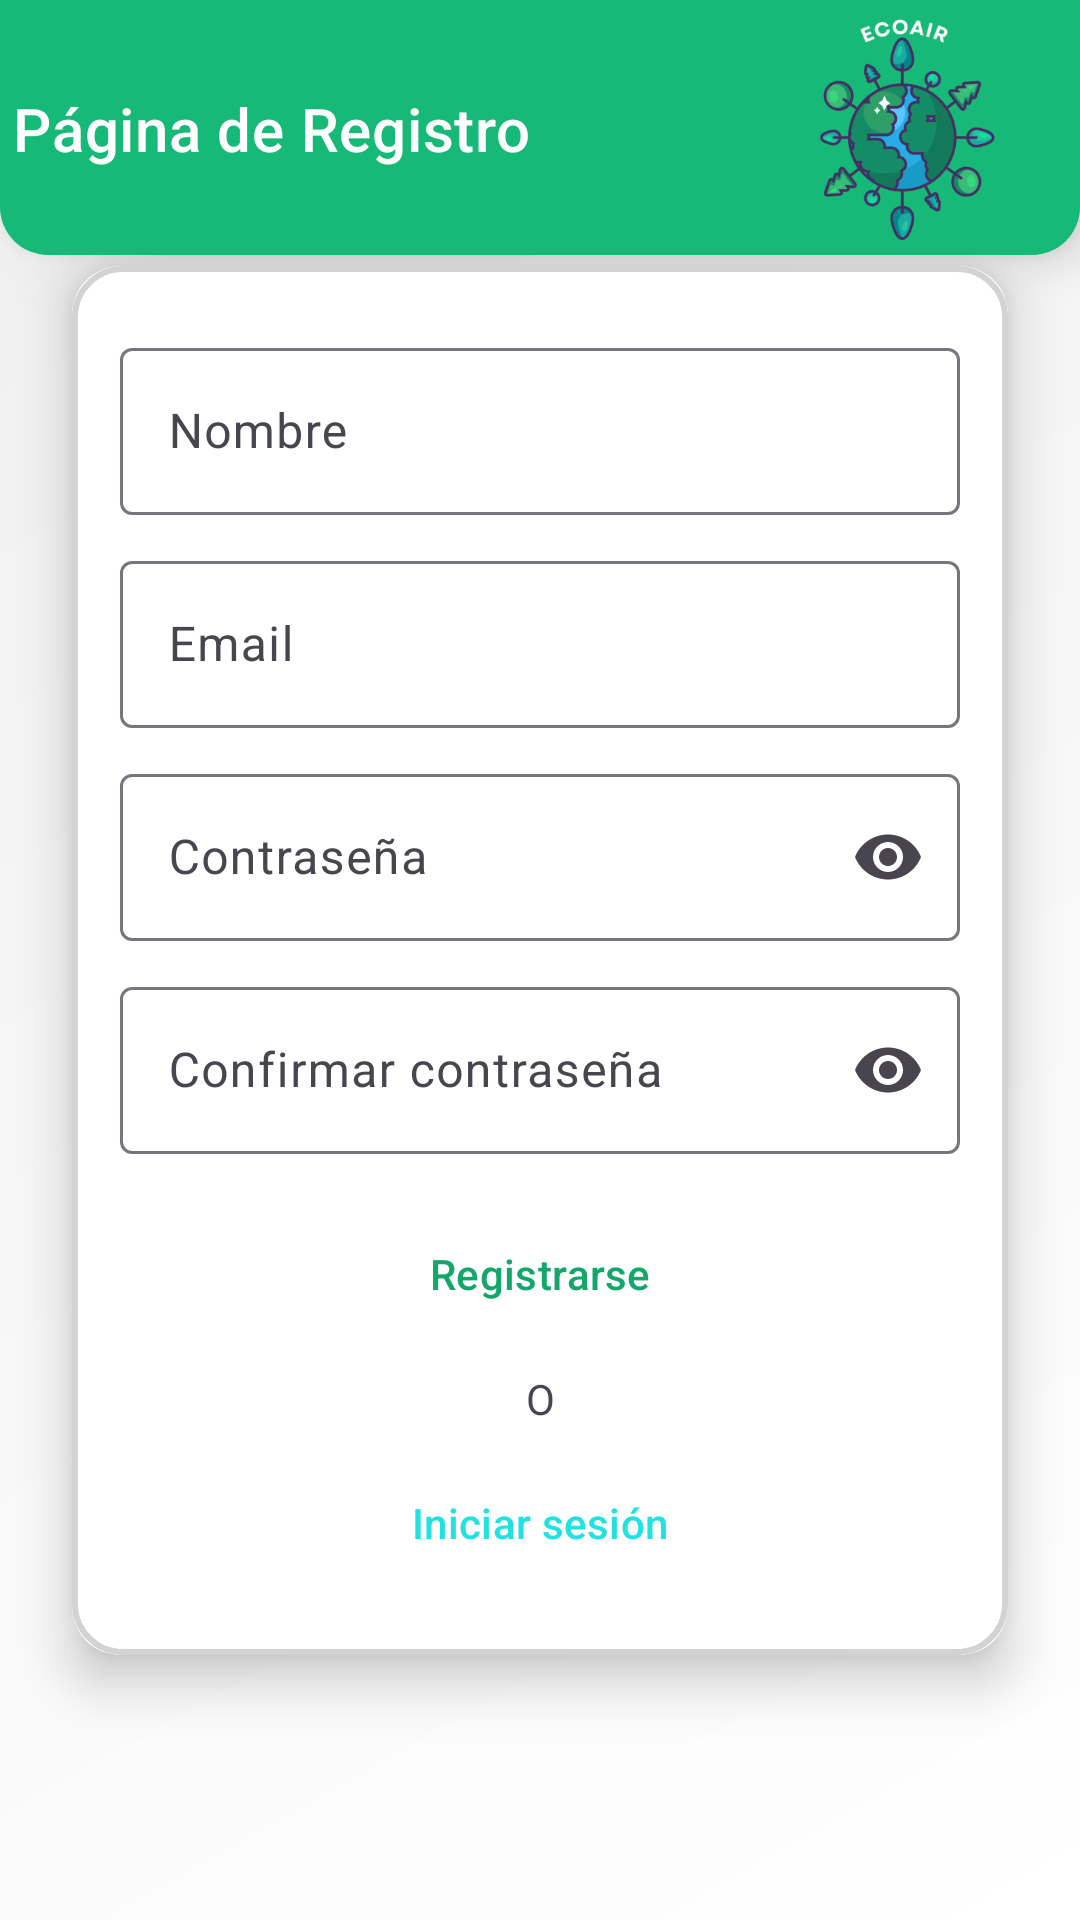

Produce the Android XML layout that renders to this screen, including the resource entries it uses.
<!-- AndroidManifest.xml: application theme Theme.EcoAir -->
<!-- res/layout/activity_register.xml -->
<androidx.constraintlayout.widget.ConstraintLayout xmlns:android="http://schemas.android.com/apk/res/android"
    xmlns:app="http://schemas.android.com/apk/res-auto"
    xmlns:tools="http://schemas.android.com/tools"
    android:layout_width="match_parent"
    android:layout_height="match_parent"
    android:background="@drawable/background_gradient">

    <androidx.constraintlayout.widget.ConstraintLayout
        android:id="@+id/navbar"
        android:layout_width="0dp"
        android:layout_height="wrap_content"
        android:background="@drawable/navbar_background"
        android:padding="5dp"
        app:layout_constraintTop_toTopOf="parent"
        app:layout_constraintStart_toStartOf="parent"
        android:elevation="10dp"
        app:layout_constraintEnd_toEndOf="parent">


        <TextView
            android:id="@+id/registrationTitleTextView"
            android:layout_width="264dp"
            android:layout_height="27dp"
            android:text="@string/registration_page"
            android:textAppearance="?attr/textAppearanceHeadline6"
            android:textColor="@color/colorWhite"
            app:layout_constraintBottom_toBottomOf="parent"
            app:layout_constraintEnd_toStartOf="@+id/logoImageView"
            app:layout_constraintHorizontal_bias="0.222"
            app:layout_constraintStart_toStartOf="parent"
            app:layout_constraintTop_toTopOf="parent"
            app:layout_constraintVertical_bias="0.509" />

        <ImageView
            android:id="@+id/logoImageView"
            android:layout_width="75dp"
            android:layout_height="75dp"
            android:layout_marginEnd="16dp"
            android:src="@mipmap/ic_ecoair_logo_foreground"
            app:layout_constraintBottom_toBottomOf="parent"
            app:layout_constraintEnd_toEndOf="parent"
            app:layout_constraintTop_toTopOf="parent" />

    </androidx.constraintlayout.widget.ConstraintLayout>

    <androidx.cardview.widget.CardView
        android:id="@+id/registrationCard"
        android:layout_width="0dp"
        android:layout_height="wrap_content"
        android:layout_marginStart="24dp"
        android:layout_marginEnd="24dp"
        app:cardCornerRadius="16dp"
        app:cardElevation="10dp"
        app:layout_constraintBottom_toBottomOf="parent"
        app:layout_constraintEnd_toEndOf="parent"
        app:layout_constraintStart_toStartOf="parent"
        app:layout_constraintTop_toTopOf="parent"
        app:layout_constraintVertical_bias="0.5">

        <LinearLayout
            android:layout_width="match_parent"
            android:layout_height="wrap_content"
            android:orientation="vertical"
            android:background="@drawable/card_background"
            android:paddingHorizontal="16dp"
            android:paddingVertical="20dp">

            
            <com.google.android.material.textfield.TextInputLayout
                android:id="@+id/nameTextInputLayout"
                style="@style/Widget.Material3.TextInputLayout.OutlinedBox"
                android:layout_width="match_parent"
                android:layout_height="wrap_content"
                app:hintTextAppearance="@style/TextAppearance.Material3.BodyLarge">

                <com.google.android.material.textfield.TextInputEditText
                    android:id="@+id/nameEditText"
                    android:layout_width="match_parent"
                    android:layout_height="wrap_content"
                    android:hint="@string/name"
                    android:inputType="textPersonName" />

            </com.google.android.material.textfield.TextInputLayout>

            <com.google.android.material.textfield.TextInputLayout
                android:id="@+id/emailTextInputLayout"
                style="@style/Widget.Material3.TextInputLayout.OutlinedBox"
                android:layout_width="match_parent"
                android:layout_height="wrap_content"
                android:layout_marginTop="8dp"
                app:hintTextAppearance="@style/TextAppearance.Material3.BodyLarge">

                <com.google.android.material.textfield.TextInputEditText
                    android:id="@+id/emailEditText"
                    android:layout_width="match_parent"
                    android:layout_height="wrap_content"
                    android:hint="@string/email"
                    android:inputType="textEmailAddress" />

            </com.google.android.material.textfield.TextInputLayout>

            
            <com.google.android.material.textfield.TextInputLayout
                android:id="@+id/passwordTextInputLayout"
                style="@style/Widget.Material3.TextInputLayout.OutlinedBox"
                android:layout_width="match_parent"
                android:layout_height="wrap_content"
                android:layout_marginTop="8dp"
                app:endIconMode="password_toggle"
                app:hintTextAppearance="@style/TextAppearance.Material3.BodyLarge">

                <com.google.android.material.textfield.TextInputEditText
                    android:id="@+id/passwordEditText"
                    android:layout_width="match_parent"
                    android:layout_height="wrap_content"
                    android:hint="@string/password"
                    android:inputType="textPassword" />

            </com.google.android.material.textfield.TextInputLayout>

            
            <com.google.android.material.textfield.TextInputLayout
                android:id="@+id/confirmPasswordTextInputLayout"
                style="@style/Widget.Material3.TextInputLayout.OutlinedBox"
                android:layout_width="match_parent"
                android:layout_height="wrap_content"
                android:layout_marginTop="8dp"
                app:endIconMode="password_toggle"
                app:hintTextAppearance="@style/TextAppearance.Material3.BodyLarge">

                <com.google.android.material.textfield.TextInputEditText
                    android:id="@+id/confirmPasswordEditText"
                    android:layout_width="match_parent"
                    android:layout_height="wrap_content"
                    android:hint="@string/confirm_password"
                    android:inputType="textPassword" />

            </com.google.android.material.textfield.TextInputLayout>

            
            <Button
                android:id="@+id/registerButton"
                style="@style/Widget.Material3.Button.OutlinedButton"
                android:layout_width="match_parent"
                android:layout_height="wrap_content"
                android:layout_marginTop="16dp"
                android:text="@string/register"
                android:textColor="@color/colorGreenPositive" />

            <TextView
                android:id="@+id/orTextView"
                android:layout_width="match_parent"
                android:layout_height="wrap_content"
                android:layout_marginTop="8dp"
                android:gravity="center_horizontal"
                android:text="O" />

            <Button
                android:id="@+id/loginRedirectTextView"
                style="@style/Widget.Material3.Button.OutlinedButton"
                android:layout_width="match_parent"
                android:layout_height="wrap_content"
                android:layout_marginTop="8dp"
                android:text="@string/login"
                android:textColor="@color/colorAccent" />

        </LinearLayout>
    </androidx.cardview.widget.CardView>

</androidx.constraintlayout.widget.ConstraintLayout>
<!-- resources referenced by this layout -->
<resources>
  <color name="colorAccent">#21E1E1</color>
  <color name="colorGreenPositive">#14A76C</color>
  <color name="colorWhite">#FFFFFF</color>
  <!-- drawable background_gradient (drawable) -->
  <?xml version="1.0" encoding="utf-8"?>
  <shape xmlns:android="http://schemas.android.com/apk/res/android">
      <gradient
          android:startColor="#FFFFFF"
          android:endColor="#EFEFEF"
          android:angle="135"/>
  </shape>
  <!-- drawable card_background (drawable) -->
  <?xml version="1.0" encoding="utf-8"?>
  <shape xmlns:android="http://schemas.android.com/apk/res/android">
      <solid android:color="#FFFFFF"/> 
      <corners android:radius="16dp"/> 
      <padding android:left="12dp" android:top="12dp" android:right="12dp" android:bottom="12dp"/> 
      <stroke android:color="#D3D3D3" android:width="2dp"/> 
  </shape>
  <!-- drawable navbar_background (drawable) -->
  <?xml version="1.0" encoding="utf-8"?>
  <shape xmlns:android="http://schemas.android.com/apk/res/android">
      <solid android:color="@color/colorGreenLight"/> 
      <corners android:bottomRightRadius="16dp"
          android:bottomLeftRadius="16dp"/>
  </shape>
  <!-- mipmap ic_ecoair_logo_foreground: webp bitmap (mipmap-hdpi, 12972 bytes) -->
  <string name="confirm_password">Confirmar contraseña</string>
  <string name="email">Email</string>
  <string name="login">Iniciar sesión</string>
  <string name="name">Nombre</string>
  <string name="password">Contraseña</string>
  <string name="register">Registrarse</string>
  <string name="registration_page">Página de Registro</string>
  <style name="Theme.EcoAir" parent="Base.Theme.EcoAir" />
  <color name="colorGreenLight">#17B978</color>
  <style name="Base.Theme.EcoAir" parent="Theme.Material3.DayNight.NoActionBar">
          
          
      </style>
</resources>
